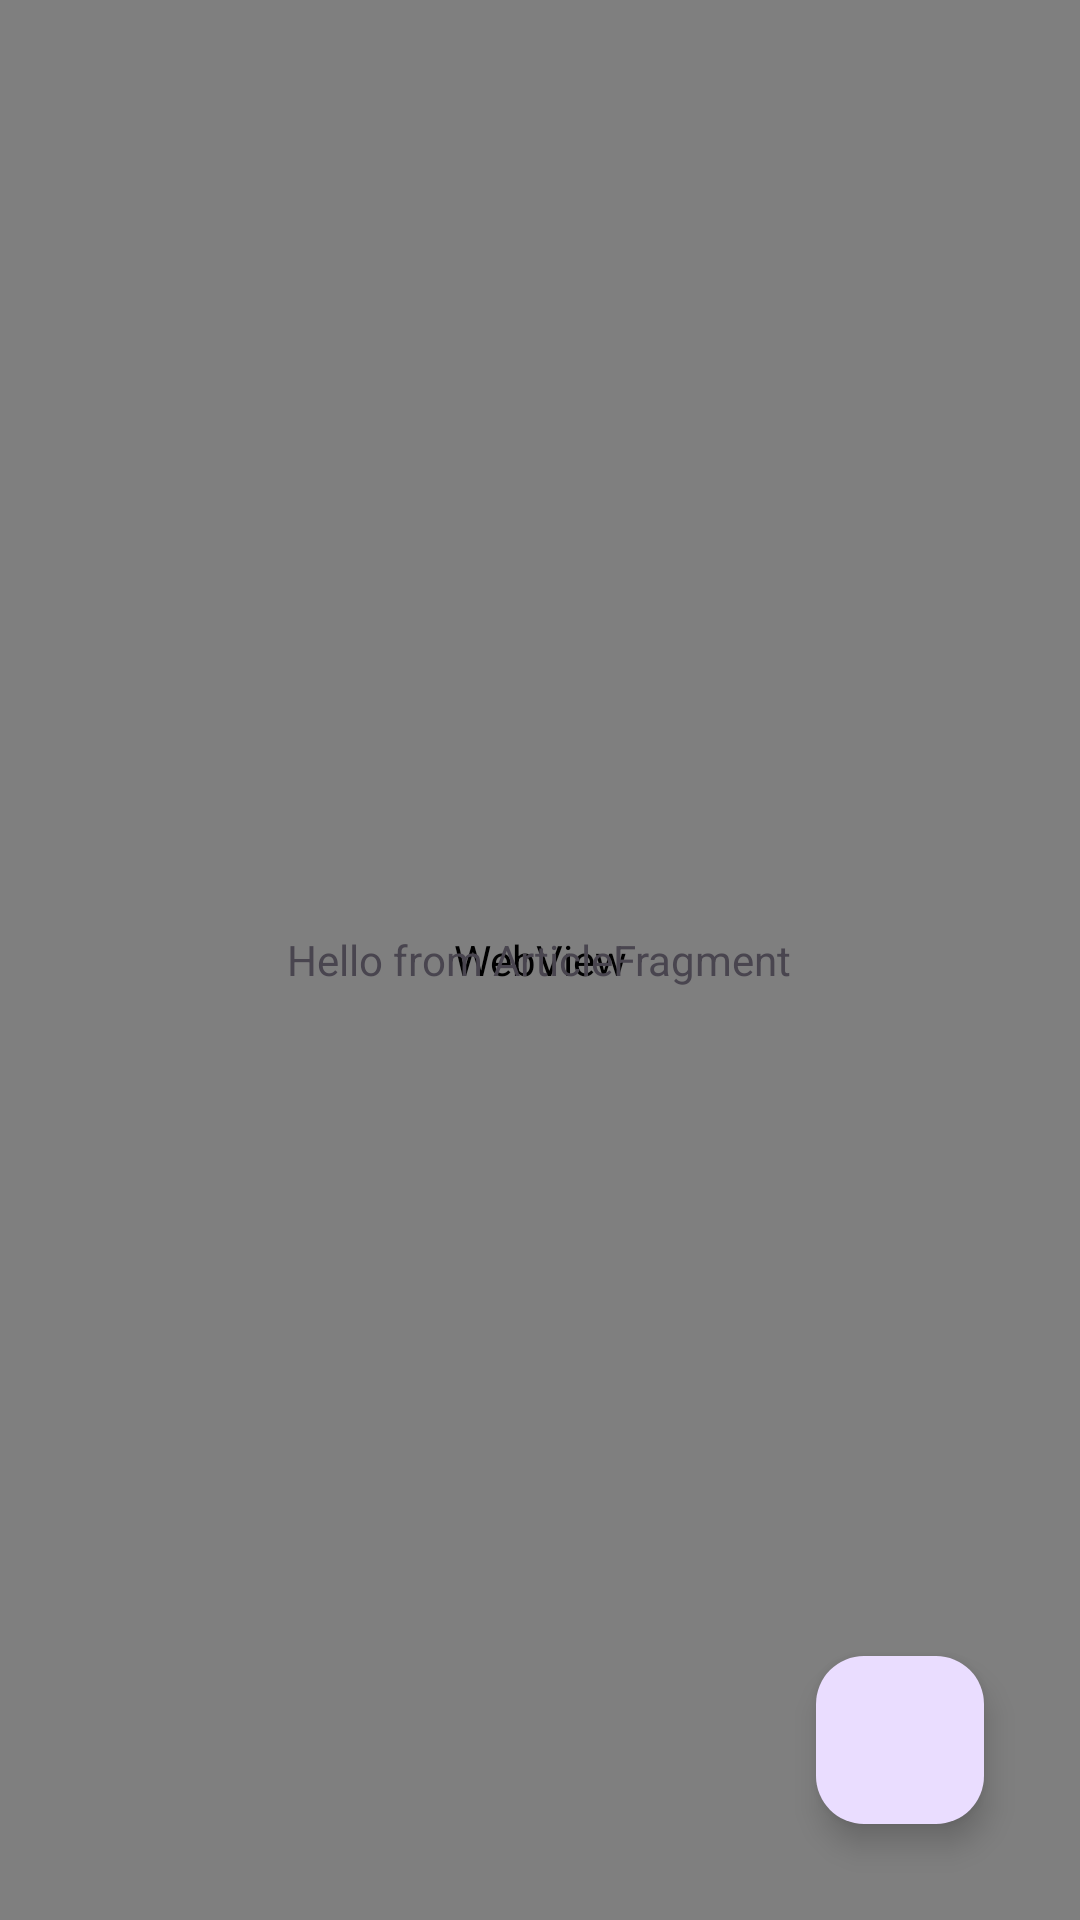

This screen was rendered from an Android layout file. Write that file and the resources it references.
<!-- AndroidManifest.xml: application theme Theme.MVVMNewsAppStudy -->
<!-- res/layout/fragment_article.xml -->
<?xml version="1.0" encoding="utf-8"?>
<FrameLayout xmlns:android="http://schemas.android.com/apk/res/android"
    xmlns:app="http://schemas.android.com/apk/res-auto"
    xmlns:tools="http://schemas.android.com/tools"
    android:layout_width="match_parent"
    android:layout_height="match_parent"
    tools:context=".ui.article.ArticleFragment">

    <WebView
        android:id="@+id/webView_article"
        android:layout_width="match_parent"
        android:layout_height="match_parent" />

    <androidx.appcompat.widget.AppCompatTextView
        android:layout_width="wrap_content"
        android:layout_height="wrap_content"
        android:layout_gravity="center"
        android:text="@string/hello_from_articlefragment" />

    <com.google.android.material.floatingactionbutton.FloatingActionButton
        android:id="@+id/fab_favorite"
        android:layout_width="wrap_content"
        android:layout_height="wrap_content"
        android:layout_gravity="bottom|end"
        android:layout_marginEnd="32dp"
        android:layout_marginBottom="32dp"
        android:contentDescription="@string/favorite_button"
        android:src="@drawable/ic_saved_news"
        app:fabSize="normal" />

</FrameLayout>
<!-- resources referenced by this layout -->
<resources>
  <string name="favorite_button">Favorite button</string>
  <string name="hello_from_articlefragment">Hello from ArticleFragment</string>
  <style name="Theme.MVVMNewsAppStudy" parent="Base.Theme.MVVMNewsAppStudy" />
  <style name="Base.Theme.MVVMNewsAppStudy" parent="Theme.Material3.DayNight.NoActionBar" />
</resources>
